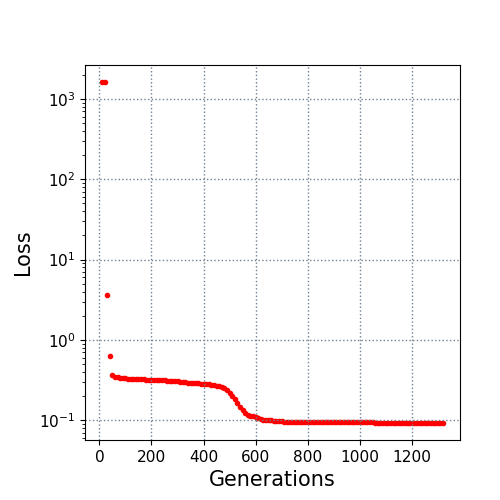

Data behind this chart, as committed beside it:
10.0, 1620.443874
20.0, 1619
30.0, 3.667
40.0, 0.6377
50.0, 0.3717
60.0, 0.3467
70.0, 0.3428
80.0, 0.3372
90.0, 0.3354
100.0, 0.3335
110.0, 0.3311
120.0, 0.3305
130.0, 0.3272
140.0, 0.3268
150.0, 0.3257
160.0, 0.3251
170.0, 0.3238
180.0, 0.3221
190.0, 0.3205
200.0, 0.3173
210.0, 0.3167
220.0, 0.3165
230.0, 0.3163
240.0, 0.3151
250.0, 0.3134
260.0, 0.31
270.0, 0.3088
280.0, 0.3081
290.0, 0.3069
300.0, 0.3053
310.0, 0.3007
320.0, 0.3002
330.0, 0.297
340.0, 0.2954
350.0, 0.2921
360.0, 0.2901
370.0, 0.2887
380.0, 0.2877
390.0, 0.2869
400.0, 0.285
410.0, 0.2838
420.0, 0.2818
430.0, 0.277
440.0, 0.2741
450.0, 0.2709
460.0, 0.2661
470.0, 0.262
480.0, 0.2512
490.0, 0.24
500.0, 0.2181
510.0, 0.1987
520.0, 0.1825
530.0, 0.1646
540.0, 0.1452
550.0, 0.1349
560.0, 0.1228
570.0, 0.1176
580.0, 0.114
590.0, 0.1119
600.0, 0.1094
610.0, 0.1069
... 71 more rows
